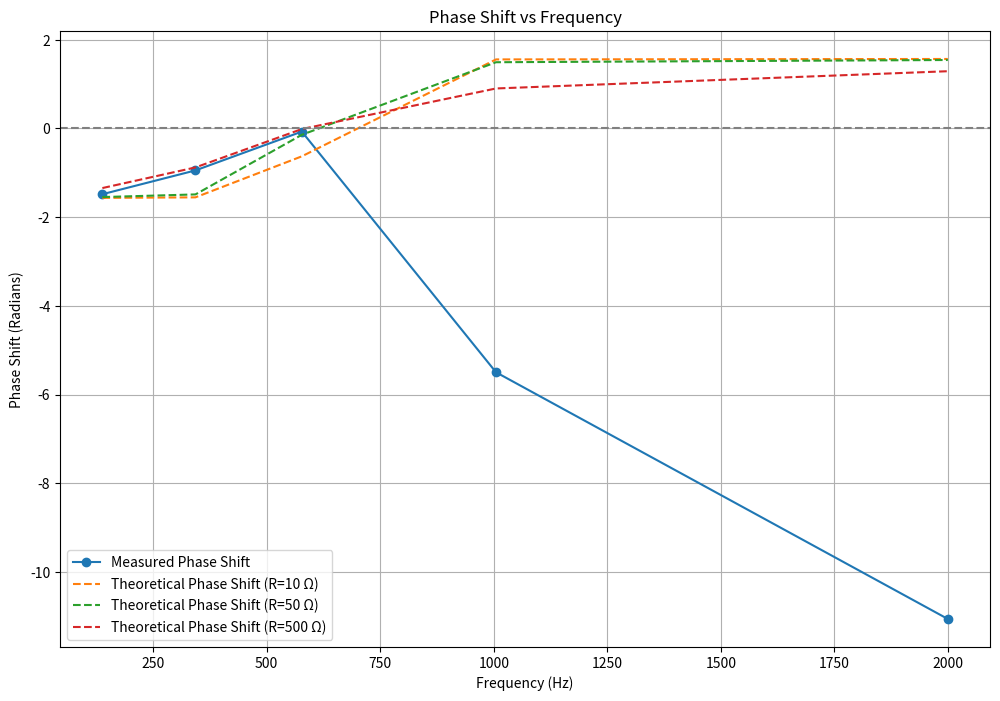

Here is the Python script that generated this plot:
import numpy as np
import matplotlib.pyplot as plt
import math

# Constants
L = 0.150  # Inductance in Henries (150mH)
C = 500e-9  # Capacitance in Farads (500nF)
R_values = [10, 50, 500]  # Resistance values in Ohms

# Phase shift data
data_phase_shift = np.array([
    [138, -1.483529864, 7.2, -1.7],
    [343, -0.9467813477, 2.92, -0.44],
    [577.3, -0.07222052077, 1.74, -0.02],
    [1005, -7.180783208, 0.96, -0.84],
    [2000, -11.05840614, 0.5, -0.88]
])

# Phase Shift of the Inductor
data_inductor = np.array([
    [10000, 1.63362818, 0.1, 0.026]
])

# Phase Shift of the Capacitor
data_capacitor = np.array([
    [20, -1.832595715, 48, -14]
])

# Function to calculate phase shift
def calculate_phase_shift(data):
    phase_shifts = []
    for freq, _, total_time, time_diff in data:
        omega = 2 * np.pi * freq
        T_d = total_time / 1000  # Convert ms to s
        t_R_t_d = time_diff / 1000  # Convert ms to s
        phi = (2 * np.pi * t_R_t_d) / T_d
        phase_shifts.append((freq, phi, omega))
    return phase_shifts

# Function to calculate theoretical phase shift
def theoretical_phase_shift(omega, R, L, C):
    tan_phi = (omega * L - 1 / (omega * C)) / R
    return np.arctan(tan_phi)
    

# Calculate phase shifts
measured_phase_shifts = calculate_phase_shift(data_phase_shift)
inductor_phase_shifts = calculate_phase_shift(data_inductor)
capacitor_phase_shifts = calculate_phase_shift(data_capacitor)

# Plot phase shifts
plt.figure(figsize=(12, 8))

# Plotting measured phase shifts
freqs, phases, omegas = zip(*measured_phase_shifts)
plt.plot(freqs, phases, 'o-', label='Measured Phase Shift')

# Plot theoretical phase shifts for different resistors
for R in R_values:
    theoretical_phases = [theoretical_phase_shift(omega, R, L, C) for omega in omegas]
    plt.plot(freqs, theoretical_phases, '--', label=f'Theoretical Phase Shift (R={R} Ω)')

# Adding a horizontal line at zero for reference
plt.axhline(0, color='gray', linestyle='--')

plt.xlabel('Frequency (Hz)')
plt.ylabel('Phase Shift (Radians)')
plt.title('Phase Shift vs Frequency')
plt.legend()
plt.grid(True)
plt.show()

# Print results
print("Measured Phase Shifts (Radians):")
for freq, phase, _ in measured_phase_shifts:
    print(f"Frequency: {freq} Hz, Phase Shift: {phase:.2f} radians")

print("\nPhase Shifts of the Inductor (Radians):")
for freq, phase, _ in inductor_phase_shifts:
    print(f"Frequency: {freq} Hz, Phase Shift: {phase:.2f} radians")

print("\nPhase Shifts of the Capacitor (Radians):")
for freq, phase, _ in capacitor_phase_shifts:
    print(f"Frequency: {freq} Hz, Phase Shift: {phase:.2f} radians")
